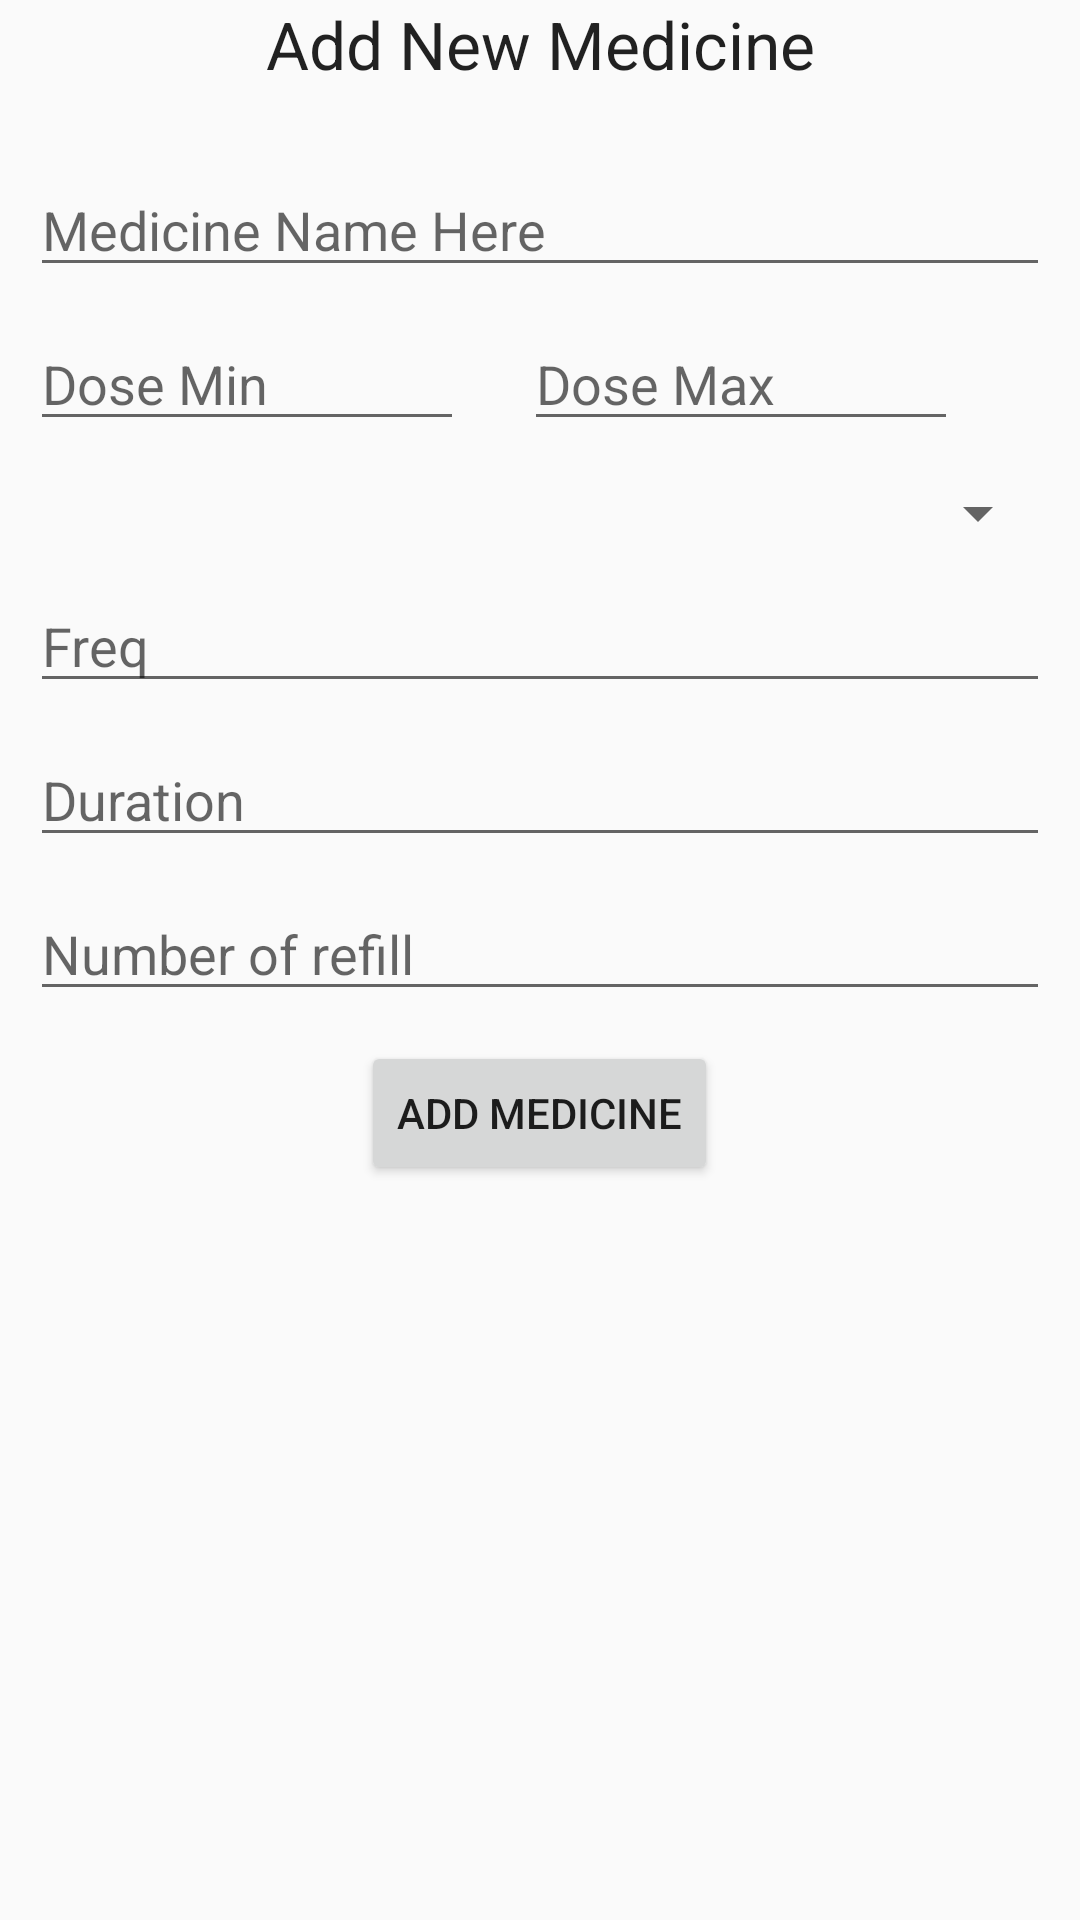

Here is an Android app screen rendered from its layout file. Give the layout XML and the strings, colors and styles it references.
<!-- AndroidManifest.xml: application theme AppTheme -->
<!-- res/layout/activity_adding_medicine.xml -->
<?xml version="1.0" encoding="utf-8"?>
<LinearLayout xmlns:android="http://schemas.android.com/apk/res/android"
    xmlns:tools="http://schemas.android.com/tools" android:layout_width="match_parent"
    android:layout_height="match_parent"
    android:orientation="vertical">


    <ScrollView
        android:layout_width="match_parent"
        android:layout_height="match_parent"
        android:id="@+id/scrollView">

    <LinearLayout
        android:layout_width="match_parent"
        android:layout_height="wrap_content"
        android:orientation="vertical">

        <TextView
            android:layout_width="match_parent"
            android:layout_height="wrap_content"
            android:textAppearance="?android:attr/textAppearanceLarge"
            android:text="Add New Medicine"
            android:layout_gravity="center_horizontal"
            android:gravity="center"
            android:layout_marginBottom="20dp"
            android:id="@+id/textView" />


        <EditText
            android:layout_width="fill_parent"
            android:layout_height="wrap_content"
            android:layout_marginTop="5dp"
            android:layout_marginBottom="5dp"
            android:layout_marginLeft="10dp"
            android:layout_marginRight="10dp"
            android:ems="10"
            android:id="@+id/medicine_name"
            android:hint="Medicine Name Here"
            android:layout_weight="1" />



        
        
        
        <LinearLayout
            android:layout_width="fill_parent"
            android:layout_height="wrap_content"
            android:weightSum="1"
            android:orientation="horizontal">


            <EditText
                android:layout_width="120dp"
                android:layout_height="wrap_content"

                android:hint="Dose Min"
                android:layout_marginTop="5dp"
                android:layout_marginBottom="5dp"
                android:layout_marginLeft="10dp"
                android:layout_marginRight="10dp"
                android:ems="10"
                android:id="@+id/dosemin"
                android:layout_weight="0.31" />

            <EditText
                android:layout_width="120dp"
                android:layout_height="wrap_content"

                android:hint="Dose Max"
                android:layout_marginTop="5dp"
                android:layout_marginBottom="5dp"
                android:layout_marginLeft="10dp"
                android:layout_marginRight="10dp"
                android:ems="10"
                android:id="@+id/dosemax"
                android:layout_weight="0.31" />

            
        </LinearLayout>

        <Spinner
            android:layout_width="fill_parent"
            android:layout_height="wrap_content"
            android:id="@+id/route"
            android:spinnerMode="dropdown"
            android:layout_marginTop="7dp"
            android:layout_marginBottom="5dp"
            android:layout_marginLeft="10dp"
            android:layout_marginRight="10dp"
            android:ems="10"
            android:layout_centerVertical="true"
            android:layout_alignStart="@+id/editText"
            android:layout_alignEnd="@+id/editText" />


        <EditText
            android:layout_width="match_parent"
            android:layout_height="wrap_content"
            android:inputType="number"
            android:hint="Freq"
            android:layout_marginTop="5dp"
            android:layout_marginBottom="5dp"
            android:layout_marginLeft="10dp"
            android:layout_marginRight="10dp"
            android:ems="10"
            android:id="@+id/freq"
            android:layout_gravity="center_horizontal" />

        <EditText
            android:layout_width="match_parent"
            android:layout_height="wrap_content"
            android:hint="Duration"
            android:layout_marginTop="5dp"
            android:layout_marginBottom="5dp"
            android:layout_marginLeft="10dp"
            android:layout_marginRight="10dp"
            android:ems="10"
            android:id="@+id/duration"
            android:layout_gravity="center_horizontal" />


        <EditText
            android:layout_width="match_parent"
            android:layout_height="wrap_content"
            android:hint="Number of refill"
            android:layout_marginTop="5dp"
            android:layout_marginBottom="5dp"
            android:layout_marginLeft="10dp"
            android:layout_marginRight="10dp"
            android:id="@+id/refill"
            android:layout_gravity="center_horizontal" />
        <android.support.v7.widget.AppCompatButton
            android:id="@+id/btn_login"
            android:layout_width="wrap_content"
            android:layout_height="wrap_content"
            android:layout_marginTop="5dp"
            android:layout_marginBottom="5dp"
            android:layout_marginLeft="10dp"
            android:layout_marginRight="10dp"
            android:text="Add Medicine"
            android:layout_gravity="center_horizontal"/>

        <LinearLayout
            android:layout_width="match_parent"
            android:layout_height="wrap_content"
            android:orientation="vertical">


        </LinearLayout>

    </LinearLayout>


    </ScrollView>




</LinearLayout>
<!-- resources referenced by this layout -->
<resources>
  <style name="AppTheme" parent="Theme.AppCompat.Light.DarkActionBar">
          
          <item name="windowActionBar">false</item>
          <item name="windowNoTitle">true</item>
          <item name="colorPrimary">@color/colorPrimary</item>
          <item name="colorPrimaryDark">@color/colorPrimaryDark</item>
          <item name="colorAccent">@color/colorAccent</item>
      </style>
  <color name="colorPrimary">#ff6666</color>
  <color name="colorPrimaryDark">#ff6666</color>
  <color name="colorAccent">#ff6666</color>
</resources>
